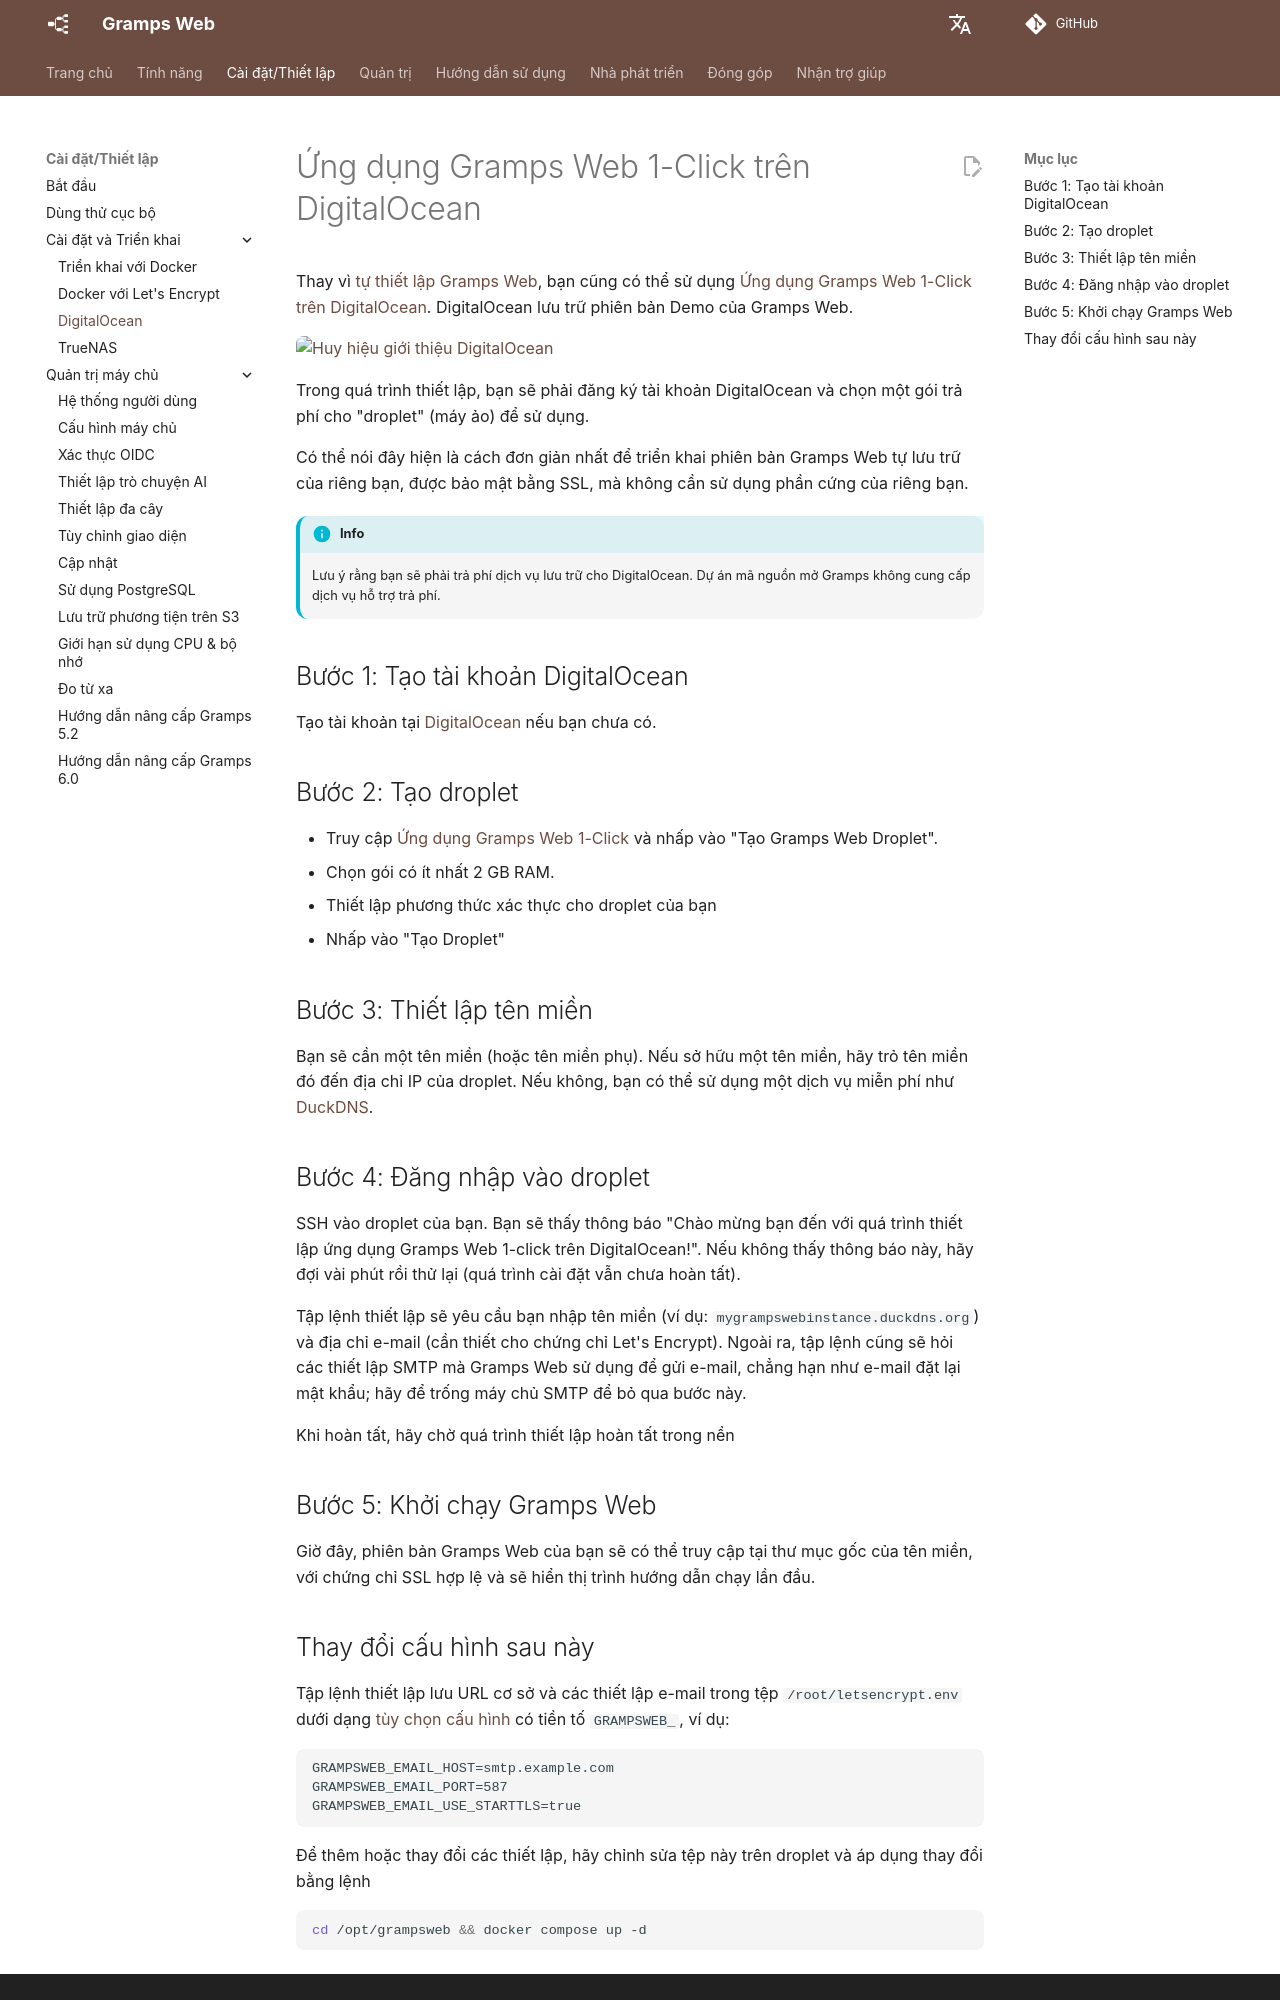

repository: gramps-project/gramps-web-docs · page: vi/install_setup/digital_ocean/index.html · generator: mkdocs

# Ứng dụng Gramps Web 1-Click trên DigitalOcean

Thay vì [tự thiết lập Gramps Web](deployment.md), bạn cũng có thể sử dụng [Ứng dụng Gramps Web 1-Click trên DigitalOcean](https://marketplace.digitalocean.com/apps/gramps-web?refcode=b1d13ebe86ac&action=deploy). DigitalOcean lưu trữ phiên bản Demo của Gramps Web.

<a href="https://www.digitalocean.com/?refcode=b1d13ebe86ac&utm_campaign=Referral_Invite&utm_medium=Referral_Program&utm_source=badge"><img src="https://web-platforms.sfo2.cdn.digitaloceanspaces.com/WWW/Badge%202.svg" alt="Huy hiệu giới thiệu DigitalOcean" /></a>

Trong quá trình thiết lập, bạn sẽ phải đăng ký tài khoản DigitalOcean và chọn một gói trả phí cho "droplet" (máy ảo) để sử dụng.

Có thể nói đây hiện là cách đơn giản nhất để triển khai phiên bản Gramps Web tự lưu trữ của riêng bạn, được bảo mật bằng SSL, mà không cần sử dụng phần cứng của riêng bạn.

!!! info
    Lưu ý rằng bạn sẽ phải trả phí dịch vụ lưu trữ cho DigitalOcean. Dự án mã nguồn mở Gramps không cung cấp dịch vụ hỗ trợ trả phí.

## Bước 1: Tạo tài khoản DigitalOcean

Tạo tài khoản tại [DigitalOcean](https://www.digitalocean.com/) nếu bạn chưa có.

## Bước 2: Tạo droplet

- Truy cập [Ứng dụng Gramps Web 1-Click](https://marketplace.digitalocean.com/apps/gramps-web?refcode=b1d13ebe86ac&action=deploy) và nhấp vào "Tạo Gramps Web Droplet".
- Chọn gói có ít nhất 2 GB RAM.
- Thiết lập phương thức xác thực cho droplet của bạn
- Nhấp vào "Tạo Droplet"

## Bước 3: Thiết lập tên miền

Bạn sẽ cần một tên miền (hoặc tên miền phụ). Nếu sở hữu một tên miền, hãy trỏ tên miền đó đến địa chỉ IP của droplet. Nếu không, bạn có thể sử dụng một dịch vụ miễn phí như [DuckDNS](https://www.duckdns.org/).

## Bước 4: Đăng nhập vào droplet

SSH vào droplet của bạn. Bạn sẽ thấy thông báo "Chào mừng bạn đến với quá trình thiết lập ứng dụng Gramps Web 1-click trên DigitalOcean!". Nếu không thấy thông báo này, hãy đợi vài phút rồi thử lại (quá trình cài đặt vẫn chưa hoàn tất).

Tập lệnh thiết lập sẽ yêu cầu bạn nhập tên miền (ví dụ: `mygrampswebinstance.duckdns.org`) và địa chỉ e-mail (cần thiết cho chứng chỉ Let's Encrypt). Ngoài ra, tập lệnh cũng sẽ hỏi các thiết lập SMTP mà Gramps Web sử dụng để gửi e-mail, chẳng hạn như e-mail đặt lại mật khẩu; hãy để trống máy chủ SMTP để bỏ qua bước này.

Khi hoàn tất, hãy chờ quá trình thiết lập hoàn tất trong nền

## Bước 5: Khởi chạy Gramps Web

Giờ đây, phiên bản Gramps Web của bạn sẽ có thể truy cập tại thư mục gốc của tên miền, với chứng chỉ SSL hợp lệ và sẽ hiển thị trình hướng dẫn chạy lần đầu.
